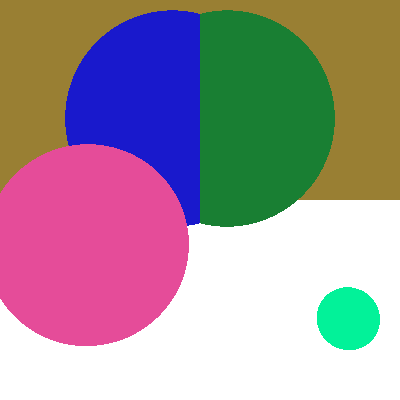

Source data for this figure (header and first rows):
camera, width: 0.5, height: 0.5
sphere, color: [0.1, 0.5, 0.2], position: [ 2, 6, -60 ], radius: 8
sphere, color: [0.1, 0.1, 0.8], position: [ -2, 6, -60 ], radius: 8
sphere, color: [0.9, 0.3, 0.6], position: [ -5, -2, -36 ], radius: 4.5
sphere, color: [0.01, 0.95, 0.6], position: [ 10, -8, -54 ], radius: 2.1
plane, color: [ 0.6, 0.5, 0.2], position: [0, 0, -68], normal: [0, 0, 1]
plane, color: [ 1, 1, 1], position: [0, 0, -68], normal: [0, 0.25, 1]
